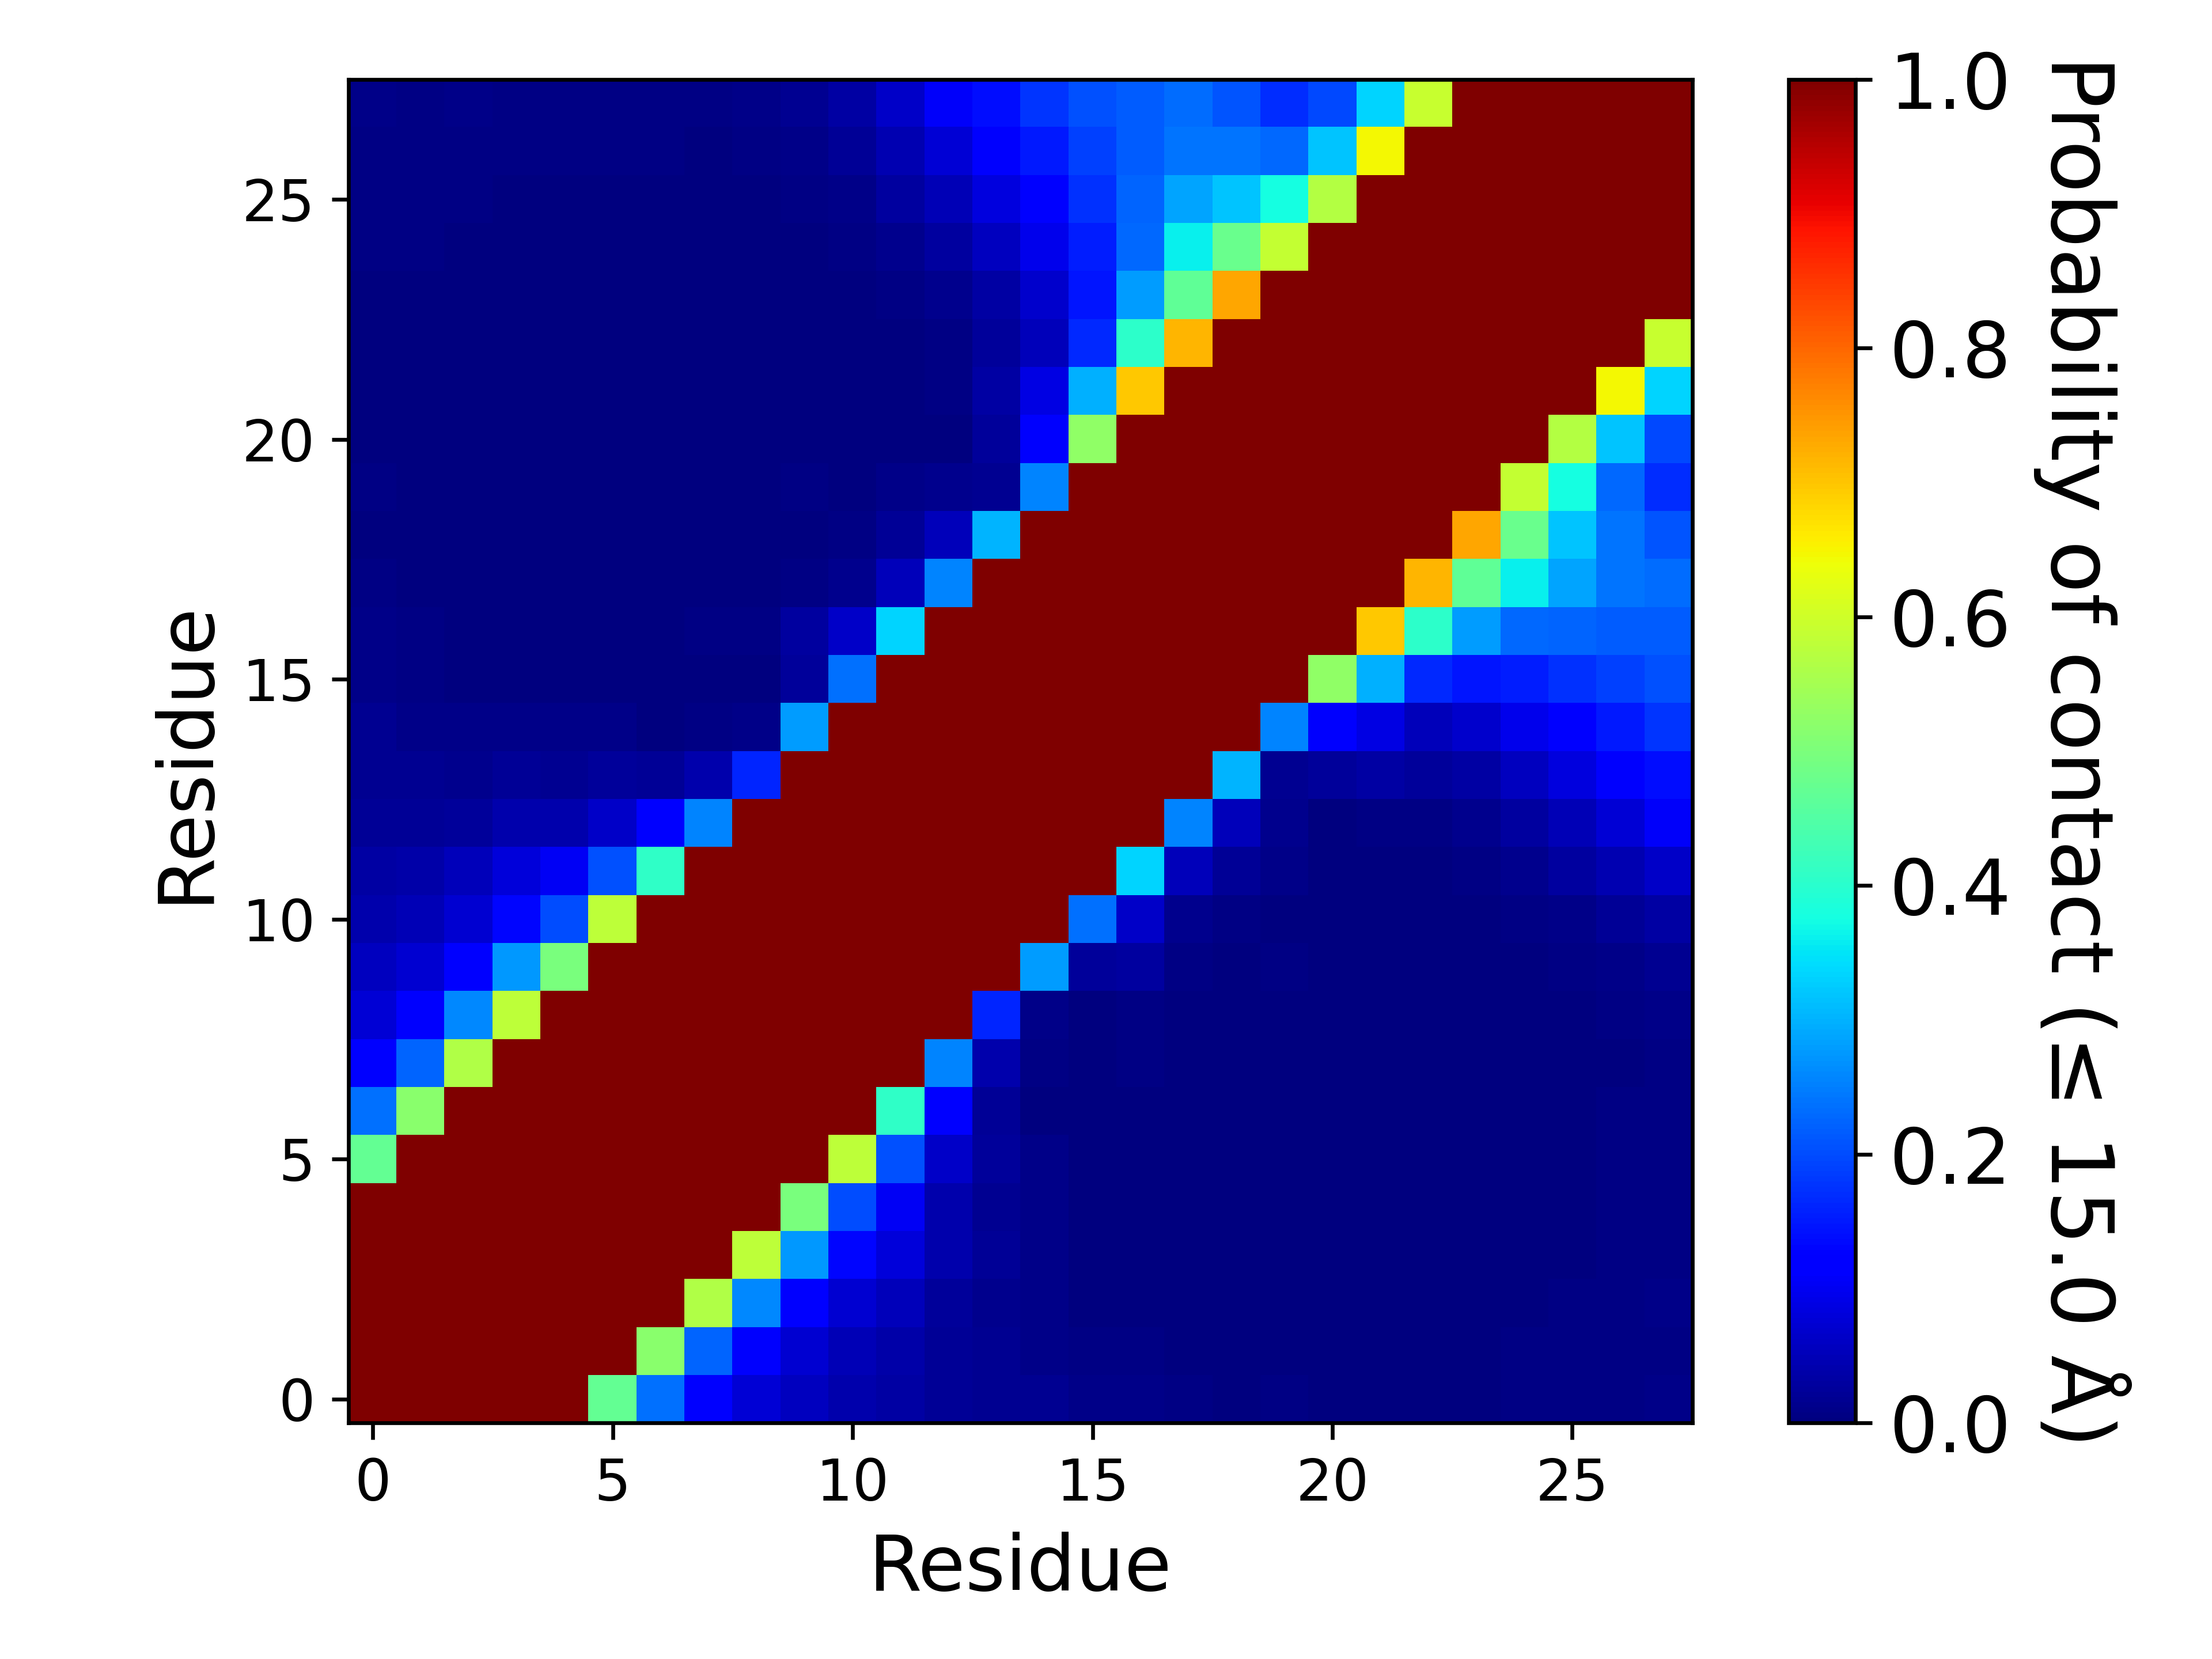

Data behind this chart, as committed beside it:
, 1, 2, 3, 4, 5, 6, 7, 8, 9, 10, 11, 12, 13, 14, 15, 16, 17, 18, 19, 20, 21, 22, 23
1, 1.0, 1.0, 1.0, 1.0, 1.0, 0.4689, 0.2379, 0.1169, 0.07776, 0.05724, 0.04139, 0.03258, 0.02249, 0.01901, 0.01612, 0.00898, 0.00847, 0.00623, 0.00366, 0.00493, 0.00277, 0.00192, 0.003
2, 1.0, 1.0, 1.0, 1.0, 1.0, 1.0, 0.5176, 0.2232, 0.113, 0.07169, 0.04826, 0.03727, 0.02232, 0.01602, 0.01077, 0.00549, 0.00542, 0.00357, 0.00158, 0.00224, 0.00097, 0.00059, 0.00106
3, 1.0, 1.0, 1.0, 1.0, 1.0, 1.0, 1.0, 0.5625, 0.2578, 0.125, 0.07324, 0.05103, 0.02421, 0.01454, 0.01001, 0.00334, 0.00314, 0.00149, 0.00055, 0.00139, 0.00071, 0.00036, 0.00031
4, 1.0, 1.0, 1.0, 1.0, 1.0, 1.0, 1.0, 1.0, 0.5818, 0.2746, 0.1315, 0.08194, 0.04052, 0.02057, 0.01164, 0.00332, 0.0031, 0.00087, 0.00036, 0.00062, 0.00033, 0.0002, 0.00017
5, 1.0, 1.0, 1.0, 1.0, 1.0, 1.0, 1.0, 1.0, 1.0, 0.4962, 0.2026, 0.103, 0.04205, 0.01932, 0.00865, 0.00203, 0.00212, 0.00068, 0.00013, 0.00029, 0.00022, 0.00016, 0.0002
6, 0.4689, 1.0, 1.0, 1.0, 1.0, 1.0, 1.0, 1.0, 1.0, 1.0, 0.5817, 0.2067, 0.06457, 0.02385, 0.00907, 0.00113, 0.00105, 0.00027, 0.00021, 0.00064, 0.00018, 9.99990000099999e-05, 0.00012
7, 0.2379, 0.5176, 1.0, 1.0, 1.0, 1.0, 1.0, 1.0, 1.0, 1.0, 1.0, 0.4073, 0.1245, 0.02032, 0.00301, 0.00127, 0.00253, 0.0008, 0.00098, 0.00124, 0.00057, 0.00033, 0.00033
8, 0.1169, 0.2232, 0.5625, 1.0, 1.0, 1.0, 1.0, 1.0, 1.0, 1.0, 1.0, 1.0, 0.254, 0.04055, 0.00393, 0.00228, 0.00495, 0.00183, 0.00122, 0.0016, 0.00055, 0.00041, 0.00042
9, 0.07776, 0.113, 0.2578, 0.5818, 1.0, 1.0, 1.0, 1.0, 1.0, 1.0, 1.0, 1.0, 1.0, 0.1613, 0.00917, 0.00116, 0.00645, 0.00094, 0.00099, 0.00193, 0.00054, 0.00047, 0.0007
10, 0.05724, 0.07169, 0.125, 0.2746, 0.4962, 1.0, 1.0, 1.0, 1.0, 1.0, 1.0, 1.0, 1.0, 1.0, 0.2784, 0.02564, 0.02777, 0.00735, 0.00338, 0.00407, 0.00071, 0.00063, 0.00098
11, 0.04139, 0.04826, 0.07324, 0.1315, 0.2026, 0.5817, 1.0, 1.0, 1.0, 1.0, 1.0, 1.0, 1.0, 1.0, 1.0, 0.2358, 0.06327, 0.01301, 0.00414, 0.00349, 0.00018, 0.00056, 0.00113
12, 0.03258, 0.03727, 0.05103, 0.08194, 0.103, 0.2067, 0.4073, 1.0, 1.0, 1.0, 1.0, 1.0, 1.0, 1.0, 1.0, 1.0, 0.3324, 0.05291, 0.02129, 0.00921, 0.00104, 0.00144, 0.00246
13, 0.02249, 0.02232, 0.02421, 0.04052, 0.04205, 0.06457, 0.1245, 0.254, 1.0, 1.0, 1.0, 1.0, 1.0, 1.0, 1.0, 1.0, 1.0, 0.2544, 0.05397, 0.01338, 0.00207, 0.00632, 0.00691
14, 0.01901, 0.01602, 0.01454, 0.02057, 0.01932, 0.02385, 0.02032, 0.04055, 0.1613, 1.0, 1.0, 1.0, 1.0, 1.0, 1.0, 1.0, 1.0, 1.0, 0.3031, 0.01772, 0.02628, 0.03147, 0.0238
15, 0.01612, 0.01077, 0.01001, 0.01164, 0.00865, 0.00907, 0.00301, 0.00393, 0.00917, 0.2784, 1.0, 1.0, 1.0, 1.0, 1.0, 1.0, 1.0, 1.0, 1.0, 0.2543, 0.1112, 0.08892, 0.05461
16, 0.00898, 0.00549, 0.00334, 0.00332, 0.00203, 0.00113, 0.00127, 0.00228, 0.00116, 0.02564, 0.2358, 1.0, 1.0, 1.0, 1.0, 1.0, 1.0, 1.0, 1.0, 1.0, 0.5236, 0.2983, 0.1675
17, 0.00847, 0.00542, 0.00314, 0.0031, 0.00212, 0.00105, 0.00253, 0.00495, 0.00645, 0.02777, 0.06327, 0.3324, 1.0, 1.0, 1.0, 1.0, 1.0, 1.0, 1.0, 1.0, 1.0, 0.6987, 0.4058
18, 0.00623, 0.00357, 0.00149, 0.00087, 0.00068, 0.00027, 0.0008, 0.00183, 0.00094, 0.00735, 0.01301, 0.05291, 0.2544, 1.0, 1.0, 1.0, 1.0, 1.0, 1.0, 1.0, 1.0, 1.0, 0.7163
19, 0.00366, 0.00158, 0.00055, 0.00036, 0.00013, 0.00021, 0.00098, 0.00122, 0.00099, 0.00338, 0.00414, 0.02129, 0.05397, 0.3031, 1.0, 1.0, 1.0, 1.0, 1.0, 1.0, 1.0, 1.0, 1.0
20, 0.00493, 0.00224, 0.00139, 0.00062, 0.00029, 0.00064, 0.00124, 0.0016, 0.00193, 0.00407, 0.00349, 0.00921, 0.01338, 0.01772, 0.2543, 1.0, 1.0, 1.0, 1.0, 1.0, 1.0, 1.0, 1.0
21, 0.00277, 0.00097, 0.00071, 0.00033, 0.00022, 0.00018, 0.00057, 0.00055, 0.00054, 0.00071, 0.00018, 0.00104, 0.00207, 0.02628, 0.1112, 0.5236, 1.0, 1.0, 1.0, 1.0, 1.0, 1.0, 1.0
22, 0.00192, 0.00059, 0.00036, 0.0002, 0.00016, 9.99990000099999e-05, 0.00033, 0.00041, 0.00047, 0.00063, 0.00056, 0.00144, 0.00632, 0.03147, 0.08892, 0.2983, 0.6987, 1.0, 1.0, 1.0, 1.0, 1.0, 1.0
23, 0.003, 0.00106, 0.00031, 0.00017, 0.0002, 0.00012, 0.00033, 0.00042, 0.0007, 0.00098, 0.00113, 0.00246, 0.00691, 0.0238, 0.05461, 0.1675, 0.4058, 0.7163, 1.0, 1.0, 1.0, 1.0, 1.0
24, 0.00326, 0.0009, 0.00052, 0.00047, 0.0005, 0.00021, 0.00091, 0.00077, 0.00099, 0.00076, 0.00217, 0.00609, 0.01194, 0.03349, 0.06868, 0.1446, 0.2804, 0.4681, 0.731, 1.0, 1.0, 1.0, 1.0
25, 0.00524, 0.00402, 0.0023, 0.00102, 0.00139, 0.00112, 0.00162, 0.00101, 0.00146, 0.00222, 0.00728, 0.0154, 0.02811, 0.0551, 0.09411, 0.1556, 0.2292, 0.3601, 0.477, 0.5872, 1.0, 1.0, 1.0
26, 0.00601, 0.00509, 0.00451, 0.00272, 0.00351, 0.00259, 0.00293, 0.00146, 0.0021, 0.00441, 0.01066, 0.02817, 0.04912, 0.08276, 0.1204, 0.1727, 0.2239, 0.2884, 0.3167, 0.3764, 0.5675, 1.0, 1.0
27, 0.00686, 0.00546, 0.00616, 0.00547, 0.00541, 0.00476, 0.00434, 0.00368, 0.00546, 0.01068, 0.01988, 0.04514, 0.07779, 0.1117, 0.1495, 0.1912, 0.2184, 0.241, 0.2411, 0.2278, 0.3177, 0.6451, 1.0
28, 0.00846, 0.00737, 0.00858, 0.00731, 0.00672, 0.0063, 0.00653, 0.00694, 0.01026, 0.01821, 0.03321, 0.06483, 0.1075, 0.1391, 0.1771, 0.2048, 0.2177, 0.231, 0.2074, 0.1697, 0.1988, 0.3344, 0.5922
